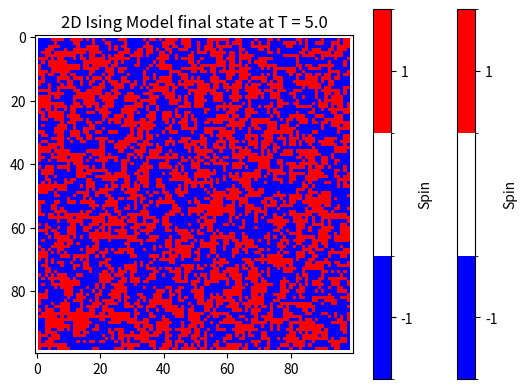

Here is the Python script that generated this plot:
import numpy as np
import matplotlib.pyplot as plt
import matplotlib.colors as mcolors

# Define the size of the lattice (N x N)
N = 100


# Initialize the lattice with random spins (+1 or -1)
lattice = np.random.choice([-1, 1], size=(N, N))

# Set the boundary values to 0
lattice[0, :] = 0  # Top row
lattice[:, 0] = 0  # Left column
lattice[-1, :] = 0  # Bottom row
lattice[:, -1] = 0  # Right column

# Define the interaction energy (J) and temperature (T)
J = 1.0
T = 5.0  # Temperature in units where Boltzmann constant k_B = 1

# Define a custom colormap for the spins
cmap = mcolors.ListedColormap(['blue', 'white', 'red'])
bounds = [-1.5, -0.5, 0.5, 1.5]
norm = mcolors.BoundaryNorm(bounds, cmap.N)

#plt.figure(figsize =(30,30))
plt.imshow(lattice, cmap=cmap, norm=norm)
plt.colorbar(ticks=[-1, 1], label='Spin')
plt.title('2D Ising Model initial state at T = {}'.format(T))
plt.show()

def calculate_energy(i, j):
    """Calculate the energy of interaction at site (i, j) with its neighbors."""
    energy = 0
    for di, dj in [(-1, 0), (1, 0), (0, -1), (0, 1)]:
        if 0 <= i+di < N and 0 <= j+dj < N:
            energy -= J * lattice[i, j] * lattice[i+di, j+dj]
    return energy
print(calculate_energy(0,1))

# Metropolis algorithm
for step in range(1000000):  # Number of steps
    i, j = np.random.randint(1, N, size=2)  # Random site
    delta_E = -2 * calculate_energy(i, j)
    if delta_E < 0 or np.random.rand() < np.exp(-delta_E / T):
        lattice[i, j] *= -1  # Flip the spin
Nup = np.sum(lattice == 1)
Ndown = np.sum(lattice == -1)
print(Nup)
print(Ndown)
      
    #if step%500==0:
# Plot the final lattice
#plt.figure(figsize =(30,30))
plt.imshow(lattice, cmap=cmap, norm=norm)
plt.colorbar(ticks=[-1, 1], label='Spin')
plt.title('2D Ising Model final state at T = {}'.format(T))
plt.show()